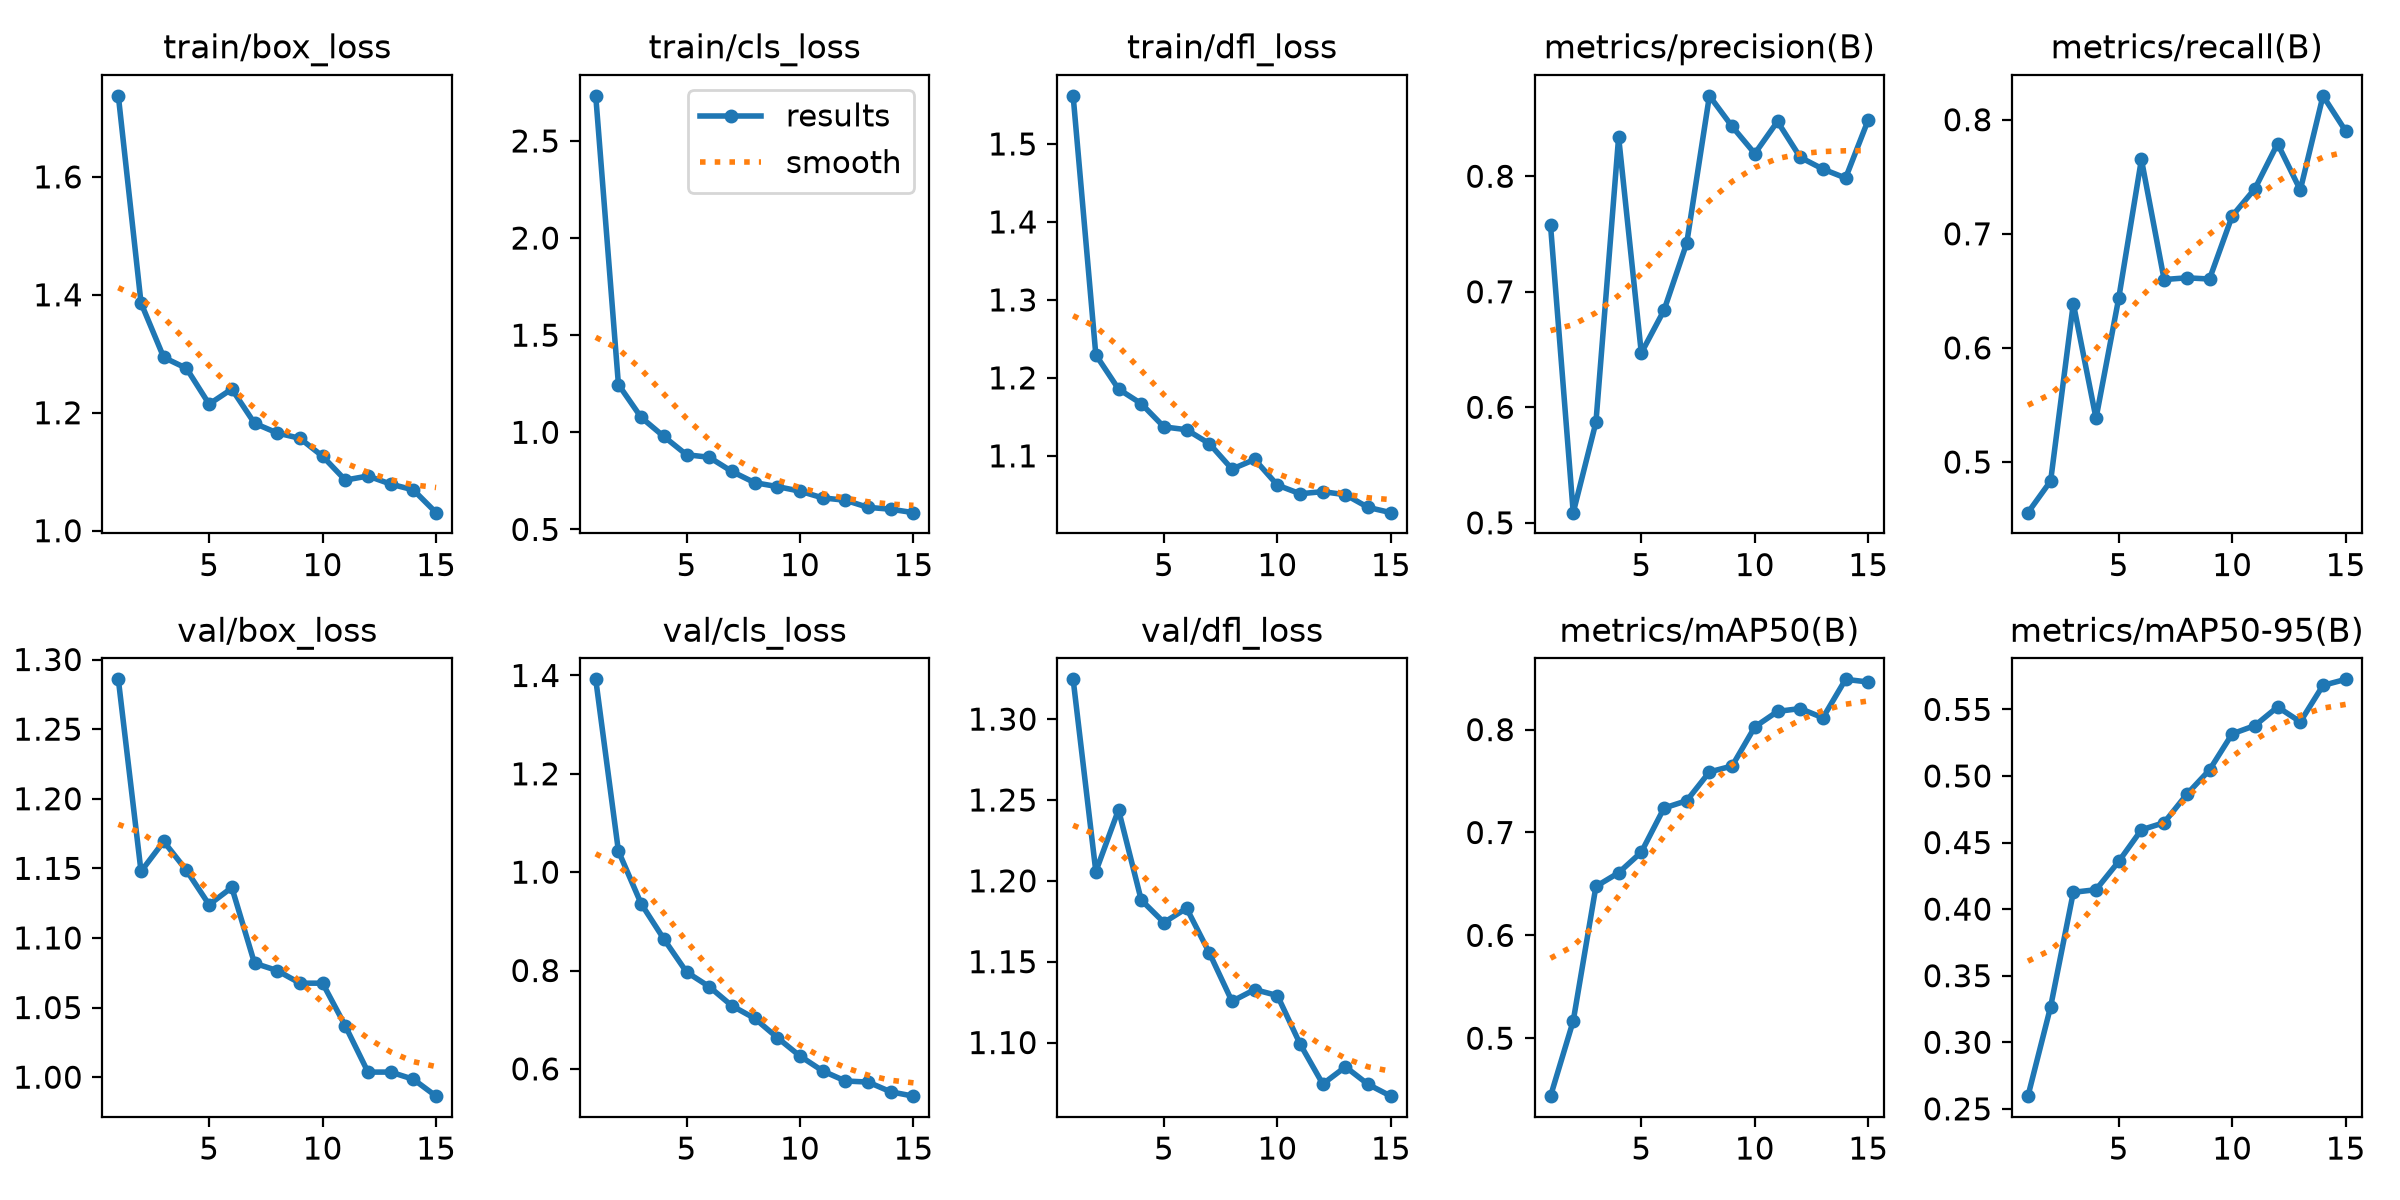

The data file committed next to this chart (first rows):
epoch, time, train/box_loss, train/cls_loss, train/dfl_loss, metrics/precision(B), metrics/recall(B), metrics/mAP50(B), metrics/mAP50-95(B), val/box_loss, val/cls_loss, val/dfl_loss, lr/pg0, lr/pg1, lr/pg2
1, 10.27, 1.737, 2.732, 1.562, 0.7576, 0.4556, 0.4437, 0.2595, 1.286, 1.392, 1.325, 0.0004708, 0.0004708, 0.0004708
2, 21.02, 1.386, 1.246, 1.23, 0.5088, 0.4833, 0.5168, 0.3267, 1.148, 1.043, 1.206, 0.0008846, 0.0008846, 0.0008846
3, 32.05, 1.294, 1.077, 1.186, 0.587, 0.6388, 0.6476, 0.4126, 1.169, 0.936, 1.244, 0.001236, 0.001236, 0.001236
4, 43.14, 1.275, 0.9785, 1.167, 0.8339, 0.5383, 0.6608, 0.4146, 1.149, 0.8642, 1.188, 0.001146, 0.001146, 0.001146
5, 53.95, 1.215, 0.8846, 1.137, 0.647, 0.6435, 0.6809, 0.4358, 1.124, 0.797, 1.174, 0.001052, 0.001052, 0.001052
6, 64.81, 1.24, 0.8714, 1.134, 0.684, 0.7653, 0.7238, 0.4596, 1.136, 0.7672, 1.183, 0.0009574, 0.0009574, 0.0009574
7, 76.45, 1.182, 0.7984, 1.116, 0.742, 0.6599, 0.7309, 0.4649, 1.082, 0.7282, 1.155, 0.0008631, 0.0008631, 0.0008631
8, 87.8, 1.166, 0.7408, 1.083, 0.8696, 0.6614, 0.7588, 0.4862, 1.077, 0.7028, 1.125, 0.0007688, 0.0007688, 0.0007688
9, 99.21, 1.157, 0.7206, 1.095, 0.8431, 0.6604, 0.7646, 0.5045, 1.068, 0.6635, 1.133, 0.0006745, 0.0006745, 0.0006745
10, 110.1, 1.126, 0.6968, 1.062, 0.8196, 0.7157, 0.8026, 0.5316, 1.067, 0.6261, 1.129, 0.0005802, 0.0005802, 0.0005802
11, 120.9, 1.086, 0.6623, 1.051, 0.8474, 0.7395, 0.8177, 0.5378, 1.037, 0.5958, 1.099, 0.0004859, 0.0004859, 0.0004859
12, 132.1, 1.093, 0.6502, 1.054, 0.8164, 0.779, 0.8205, 0.5518, 1.004, 0.5754, 1.074, 0.0003915, 0.0003915, 0.0003915
13, 143, 1.079, 0.6134, 1.05, 0.8062, 0.7384, 0.8115, 0.5407, 1.004, 0.5732, 1.085, 0.0002972, 0.0002972, 0.0002972
14, 153.4, 1.069, 0.6041, 1.034, 0.7984, 0.8209, 0.8489, 0.568, 0.9985, 0.5533, 1.074, 0.0002029, 0.0002029, 0.0002029
15, 163.7, 1.031, 0.5863, 1.027, 0.8489, 0.79, 0.8463, 0.5726, 0.9863, 0.5445, 1.067, 0.0001086, 0.0001086, 0.0001086
